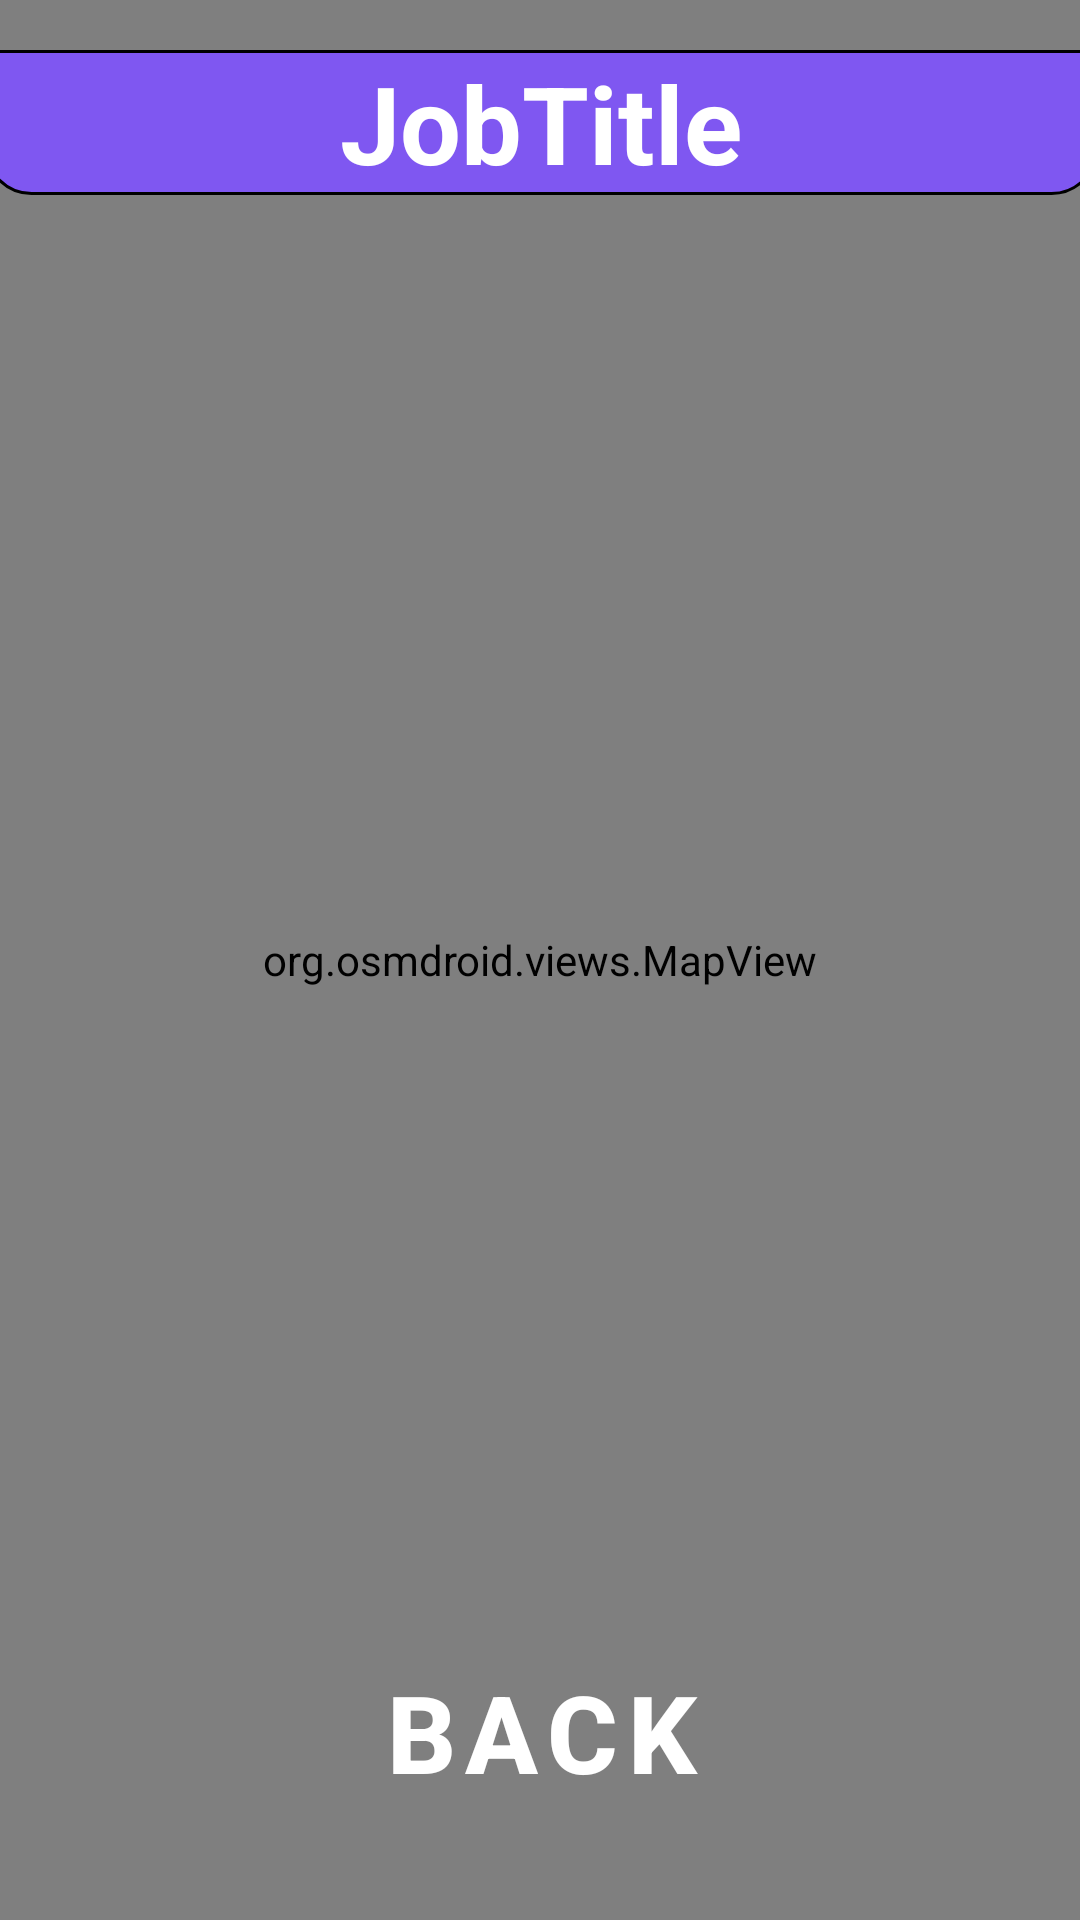

Here is an Android app screen rendered from its layout file. Give the layout XML and the strings, colors and styles it references.
<!-- AndroidManifest.xml: application theme Theme.FreelenceLive -->
<!-- res/layout/fragment_view_location_on_map.xml -->
<?xml version="1.0" encoding="utf-8"?>
<androidx.constraintlayout.widget.ConstraintLayout xmlns:android="http://schemas.android.com/apk/res/android"
    xmlns:app="http://schemas.android.com/apk/res-auto"
    xmlns:tools="http://schemas.android.com/tools"
    android:layout_width="match_parent"
    android:layout_height="match_parent"
    tools:context=".ViewLocationOnMapFragment">

    <org.osmdroid.views.MapView
        android:id="@+id/map"
        tilesource="Mapnik"
        android:layout_width="match_parent"
        android:layout_height="match_parent"
        app:layout_constraintBottom_toBottomOf="parent"
        app:layout_constraintEnd_toEndOf="parent"
        app:layout_constraintStart_toStartOf="parent"
        app:layout_constraintTop_toTopOf="parent" />

    <TextView
        android:id="@+id/viewLocation"
        android:layout_width="371dp"
        android:layout_height="wrap_content"
        android:background="@drawable/rectangle_10_upside_down_shape"
        android:text="@string/JobTitle"
        android:textAlignment="center"
        android:textColor="@color/white"
        android:textSize="36sp"
        android:textStyle="bold"
        app:layout_constraintBottom_toTopOf="@+id/buttonBack"
        app:layout_constraintEnd_toEndOf="parent"
        app:layout_constraintStart_toStartOf="parent"
        app:layout_constraintTop_toTopOf="parent"
        app:layout_constraintVertical_bias="0.034" />

    <com.google.android.material.button.MaterialButton
        android:id="@+id/buttonBack"
        android:layout_width="371dp"
        android:layout_height="wrap_content"
        android:layout_gravity="bottom"
        android:background="@drawable/rectangle_10_shape"
        android:text="@string/back"
        android:textAlignment="center"
        android:textColor="@color/white"
        android:textSize="36sp"
        android:textStyle="bold"
        app:layout_constraintVertical_bias="0.95"
        app:layout_constraintBottom_toBottomOf="parent"
        app:layout_constraintEnd_toEndOf="parent"
        app:layout_constraintStart_toStartOf="parent"
        app:layout_constraintTop_toTopOf="parent"
        tools:ignore="RtlCompat" />


</androidx.constraintlayout.widget.ConstraintLayout>
<!-- resources referenced by this layout -->
<resources>
  <color name="white">#FFFFFFFF</color>
  <!-- drawable rectangle_10_upside_down_shape (drawable) -->
  <?xml version="1.0" encoding="utf-8"?>
  <shape xmlns:android="http://schemas.android.com/apk/res/android"
      android:shape="rectangle" >
      <corners
          android:bottomLeftRadius="15dp"
          android:bottomRightRadius="15dp" />
      <stroke android:color="#000000" android:width="1dp" />
      <solid android:color="@color/rectangle_10_color" />
  </shape>
  <string name="JobTitle">JobTitle</string>
  <string name="back">BACK</string>
  <style name="Theme.FreelenceLive" parent="Theme.MaterialComponents.DayNight.NoActionBar">
          
          <item name="colorPrimary">@color/purple_500</item>
          <item name="colorPrimaryVariant">@color/purple_700</item>
          <item name="colorOnPrimary">@color/white</item>
          
          <item name="colorSecondary">@color/teal_200</item>
          <item name="colorSecondaryVariant">@color/teal_700</item>
          <item name="colorOnSecondary">@color/black</item>
          
          <item name="android:statusBarColor" tools:targetApi="l">?attr/colorPrimaryVariant</item>
          
  
  
      </style>
  <color name="rectangle_10_color">#7F57F1</color>
  <color name="purple_500">#FF6200EE</color>
  <color name="purple_700">#FF3700B3</color>
  <color name="teal_200">#FFFACDFB</color>
  <color name="teal_700">#FF018786</color>
  <color name="black">#FF000000</color>
</resources>
